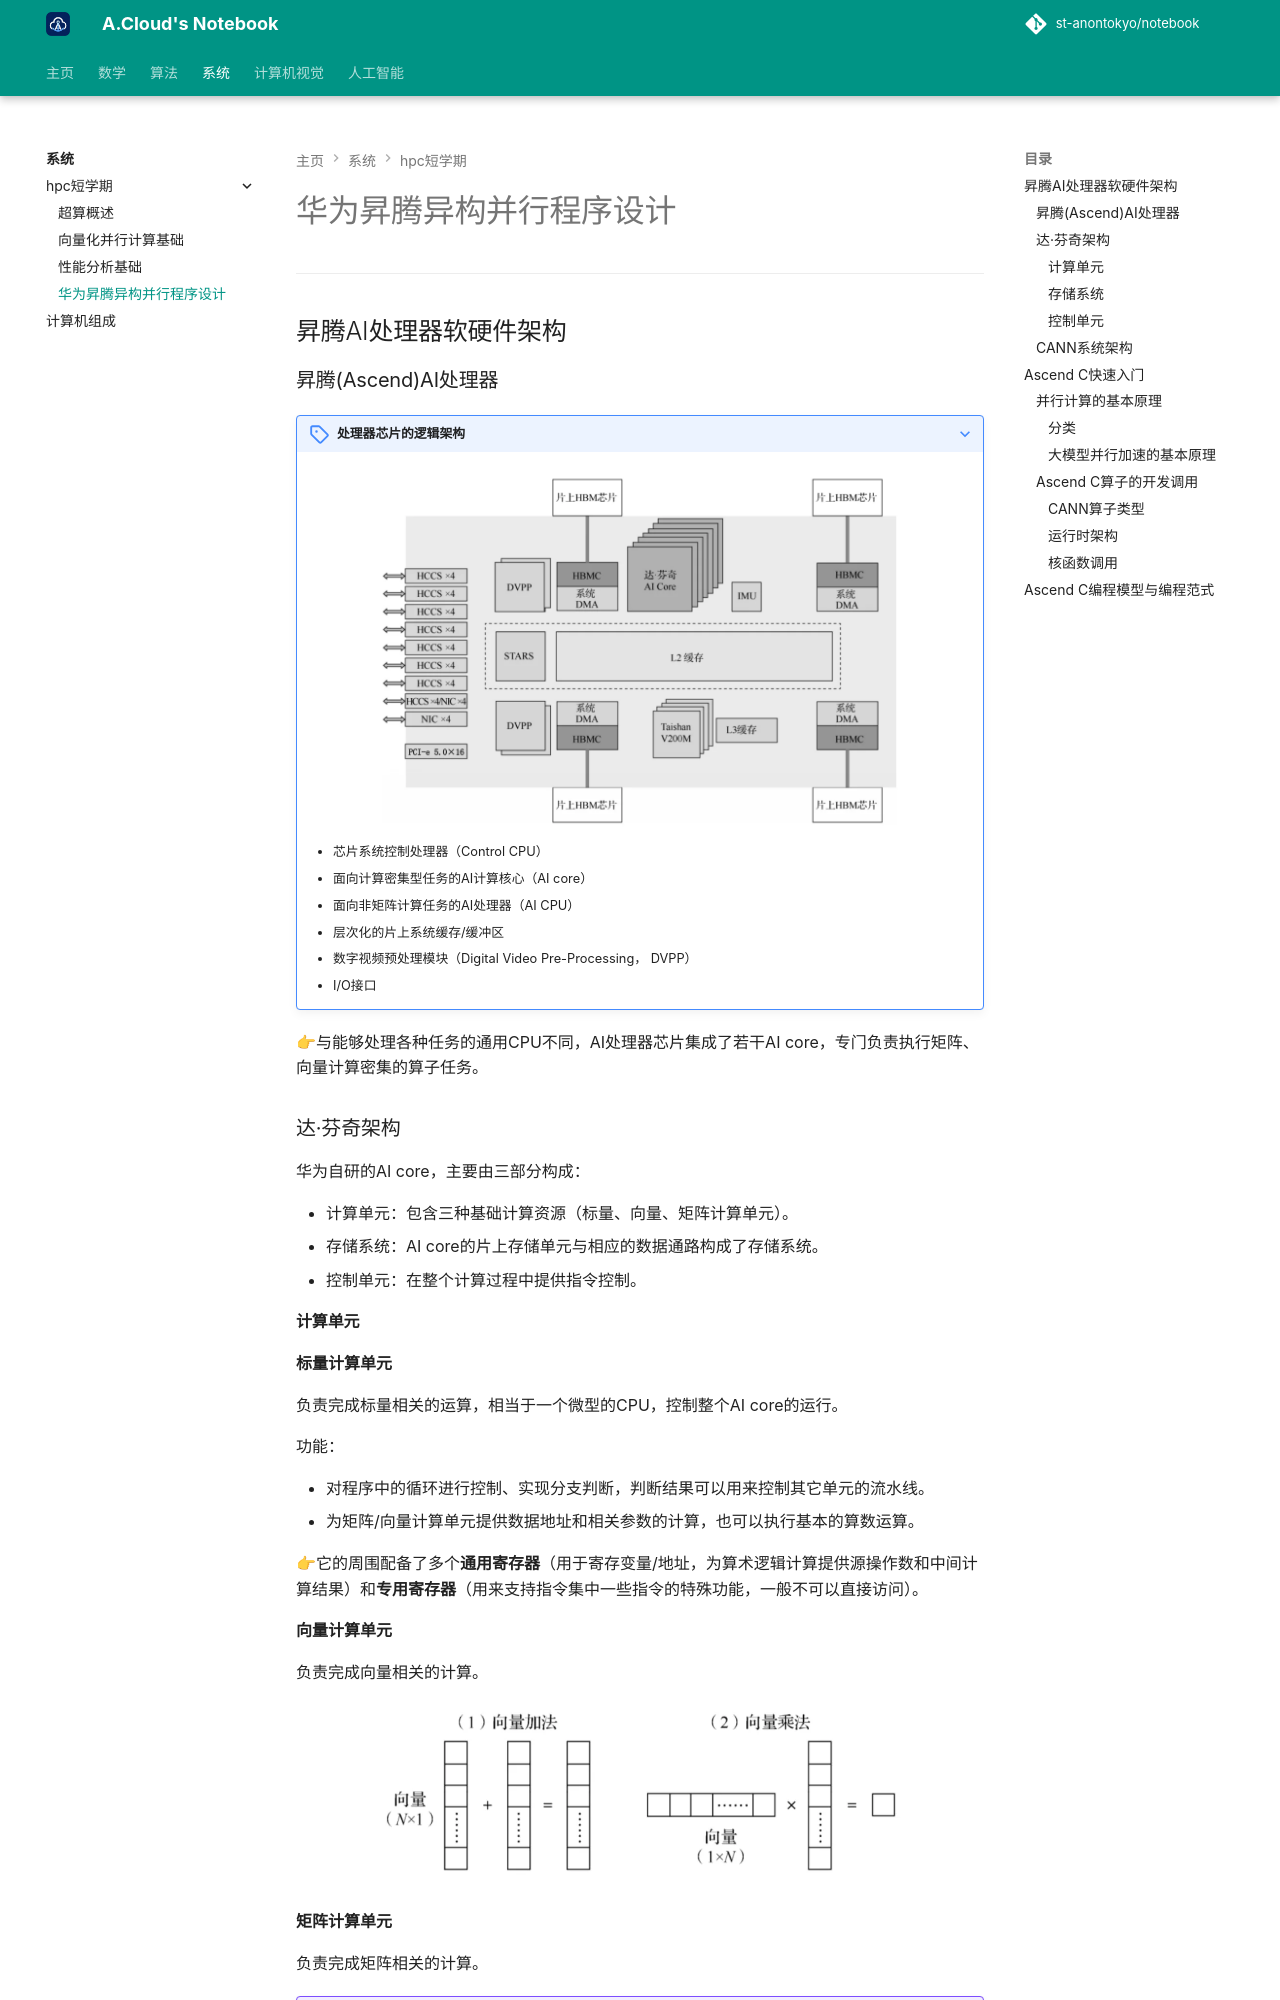

repository: St-AnonTokyo/notebook · page: system/hpc/3/index.html · generator: mkdocs

# 华为昇腾异构并行程序设计

---

## 昇腾AI处理器软硬件架构

### 昇腾(Ascend)AI处理器

???+ note "处理器芯片的逻辑架构"

    ![芯片](img/3-AI处理器.webp "逻辑架构")

    - 芯片系统控制处理器（Control CPU）
    - 面向计算密集型任务的AI计算核心（AI core）
    - 面向非矩阵计算任务的AI处理器（AI CPU）
    - 层次化的片上系统缓存/缓冲区
    - 数字视频预处理模块（Digital Video Pre-Processing， DVPP）
    - I/O接口

👉与能够处理各种任务的通用CPU不同，AI处理器芯片集成了若干AI core，专门负责执行矩阵、向量计算密集的算子任务。

### 达·芬奇架构

华为自研的AI core，主要由三部分构成：

- 计算单元：包含三种基础计算资源（标量、向量、矩阵计算单元）。
- 存储系统：AI core的片上存储单元与相应的数据通路构成了存储系统。
- 控制单元：在整个计算过程中提供指令控制。
